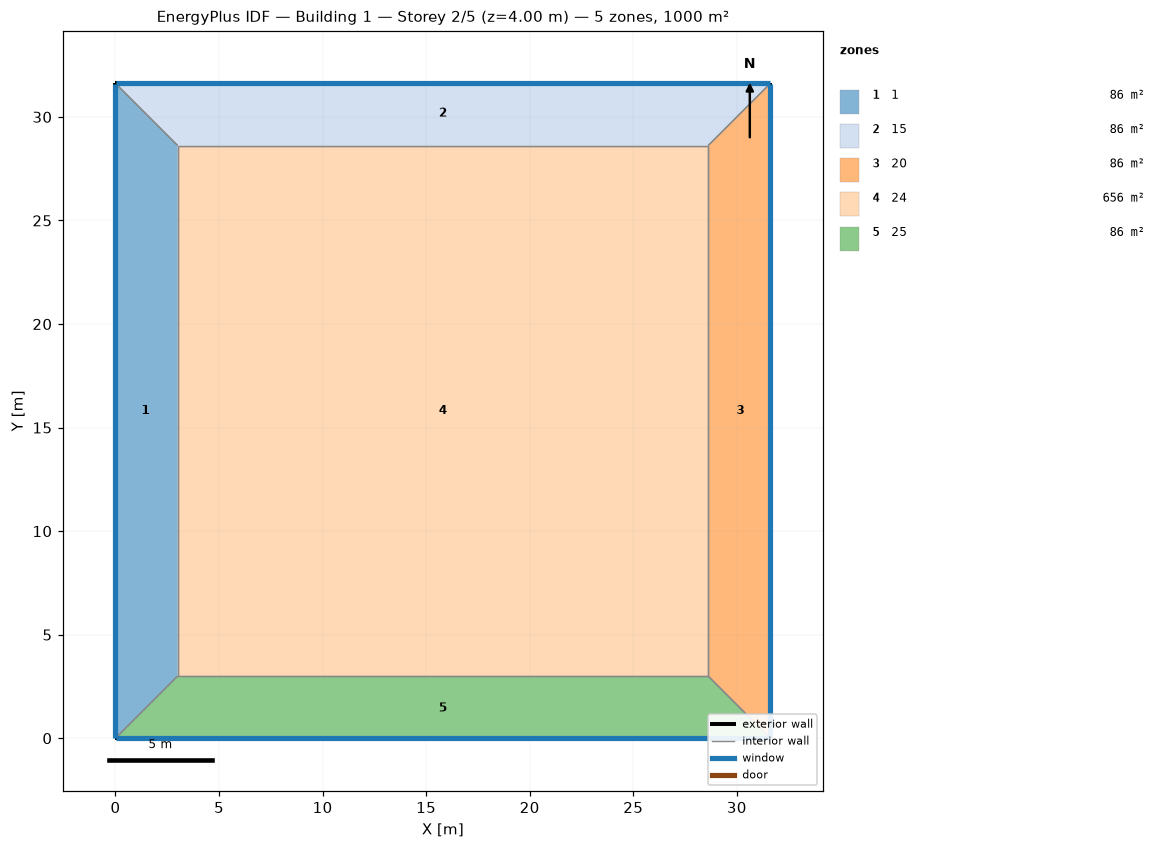
=== STOREY PLAN SPEC (per zone: floor XY polygon, exterior-wall plan segments, windows/doors) ===
zone 1: 1  (85.9 m²)
  floor: (0.00, 0.00) (0.00, 31.62) (3.00, 28.62) (3.00, 3.00)
  exterior wall: (0.00, 31.62) – (0.00, 0.00)  [31.6 m]
    window: (0.00, 31.59) – (0.00, 0.03)  [44.3 m²]
  interior walls: 3
zone 2: 15  (85.9 m²)
  floor: (0.00, 31.62) (31.62, 31.62) (28.62, 28.62) (3.00, 28.62)
  exterior wall: (31.62, 31.62) – (0.00, 31.62)  [31.6 m]
    window: (31.59, 31.62) – (0.03, 31.62)  [44.3 m²]
  interior walls: 3
zone 3: 20  (85.9 m²)
  floor: (31.62, 31.62) (31.62, 0.00) (28.62, 3.00) (28.62, 28.62)
  exterior wall: (31.62, 0.00) – (31.62, 31.62)  [31.6 m]
    window: (31.62, 0.03) – (31.62, 31.59)  [44.3 m²]
  interior walls: 3
zone 4: 24  (656.4 m²)
  floor: (3.00, 3.00) (3.00, 28.62) (28.62, 28.62) (28.62, 3.00)
  interior walls: 4
zone 5: 25  (85.9 m²)
  floor: (31.62, 0.00) (0.00, 0.00) (3.00, 3.00) (28.62, 3.00)
  exterior wall: (0.00, 0.00) – (31.62, 0.00)  [31.6 m]
    window: (0.03, 0.00) – (31.59, 0.00)  [44.3 m²]
  interior walls: 3

=== DERIVED (storey summary) ===
Building: Building 1
Storey: 2 of 5  (floor level z = 4.00 m)
Storey gross floor area: 999.8 m²
Zones on this storey: 5
  - 1: floor 85.9 m²; exterior wall 31.6 m (126.5 m²); 1 window(s) 44.3 m²; WWR 35.0%
  - 15: floor 85.9 m²; exterior wall 31.6 m (126.5 m²); 1 window(s) 44.3 m²; WWR 35.0%
  - 20: floor 85.9 m²; exterior wall 31.6 m (126.5 m²); 1 window(s) 44.3 m²; WWR 35.0%
  - 24: floor 656.4 m²
  - 25: floor 85.9 m²; exterior wall 31.6 m (126.5 m²); 1 window(s) 44.3 m²; WWR 35.0%
Zone adjacency (shared interzone walls):
  - 1 ↔ 15
  - 1 ↔ 24
  - 1 ↔ 25
  - 15 ↔ 20
  - 15 ↔ 24
  - 20 ↔ 24
  - 20 ↔ 25
  - 24 ↔ 25